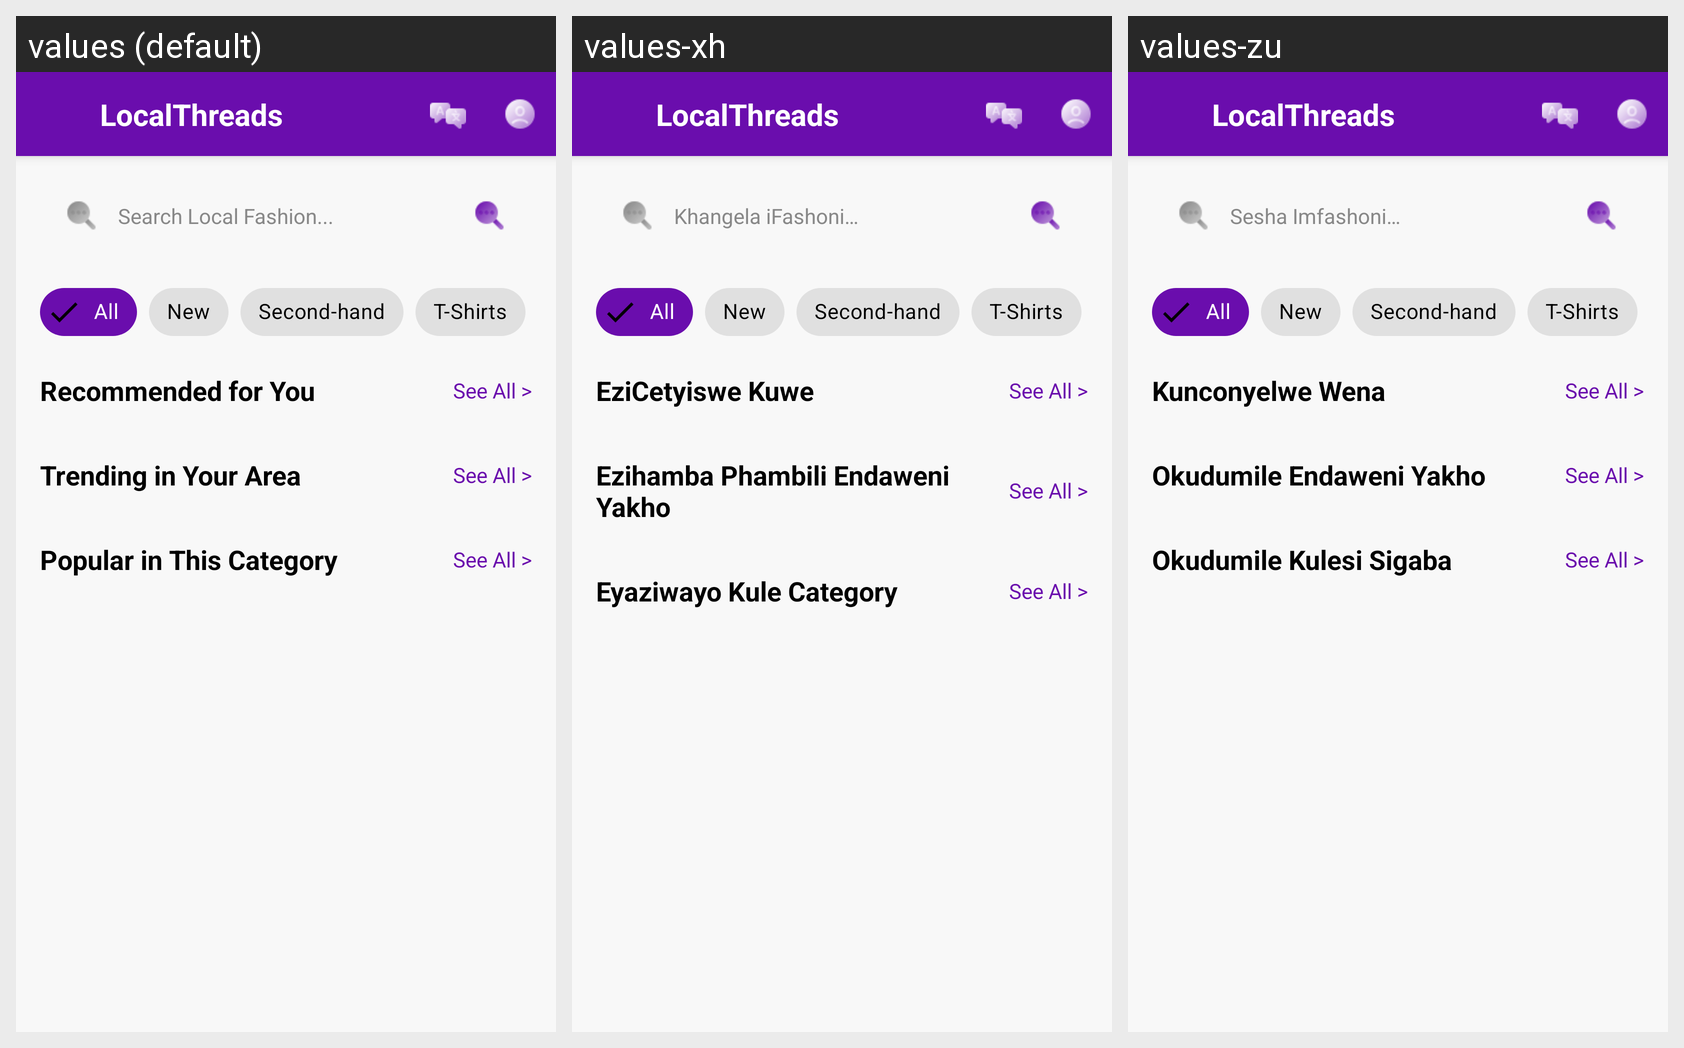

Strings drawn on this Android screen and how each of the app's shown locales translates them:
Android screen res/layout/activity_home_fragment.xml rendered under 3 locales, left to right: values (default), values-xh, values-zu. Device: Nexus 5 (rendered at 1080×1920; each locale shown at half size, 540×960, under a caption strip naming it); theme Theme.ECommerceApp.
Strings drawn on this screen, with the default value and each locale's value (text and hints the layout hard-codes, and strings that could not be matched under every locale, appear in the picture but are not listed):

search_hint
  values: Search Local Fashion...
  values-xh: Khangela iFashoni…
  values-zu: Sesha Imfashoni…

recommended_for_you
  values: Recommended for You
  values-xh: EziCetyiswe Kuwe
  values-zu: Kunconyelwe Wena

trending_in_your_area
  values: Trending in Your Area
  values-xh: Ezihamba Phambili Endaweni Yakho
  values-zu: Okudumile Endaweni Yakho

popular_in_this_category
  values: Popular in This Category
  values-xh: Eyaziwayo Kule Category
  values-zu: Okudumile Kulesi Sigaba
